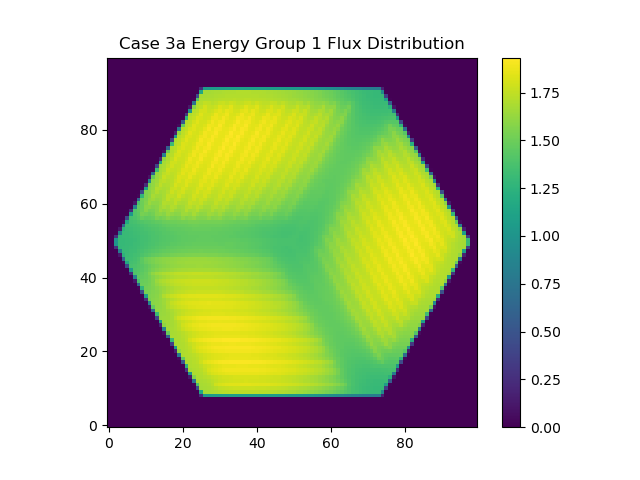

Data behind this chart, as committed beside it:
0.000000000000000000e+00, 0.000000000000000000e+00, 0.000000000000000000e+00, 0.000000000000000000e+00, 0.000000000000000000e+00, 0.000000000000000000e+00, 0.000000000000000000e+00, 9.411396035489240661e+06, 5.816831878536405973e+06, 0.000000000000000000e+00, 0.000000000000000000e+00, 0.000000000000000000e+00, 7.224411926241979934e+06, 4.153936878146629035e+07, 5.770036640993993729e+07, 3.754471736278200895e+07, 1.294941069806868024e+07, 9.722519803086800501e+06, 1.319047091425555060e+06, 0.000000000000000000e+00, 0.000000000000000000e+00, 0.000000000000000000e+00, 7.281353365131437778e+06, 5.769979201504450291e+06
0.000000000000000000e+00, 0.000000000000000000e+00, 0.000000000000000000e+00, 0.000000000000000000e+00, 0.000000000000000000e+00, 0.000000000000000000e+00, 0.000000000000000000e+00, 0.000000000000000000e+00, 5.919059368705417961e+06, 9.309168545320138335e+06, 0.000000000000000000e+00, 0.000000000000000000e+00, 0.000000000000000000e+00, 3.799497166350517888e+06, 9.856339767372336239e+06, 2.366707456654028967e+07, 6.982061576391512156e+07, 4.547416105084399879e+07, 8.403472711661273614e+06, 6.978681046326713637e+06, 0.000000000000000000e+00, 0.000000000000000000e+00, 0.000000000000000000e+00, 7.545137649090494961e+06
0.000000000000000000e+00, 0.000000000000000000e+00, 0.000000000000000000e+00, 0.000000000000000000e+00, 0.000000000000000000e+00, 0.000000000000000000e+00, 0.000000000000000000e+00, 0.000000000000000000e+00, 0.000000000000000000e+00, 2.426722701921592001e+06, 1.173589124724173918e+07, 1.065613964862136869e+06, 0.000000000000000000e+00, 0.000000000000000000e+00, 3.745824064591453061e+05, 1.023092217383154109e+07, 7.385452654231958091e+06, 2.001133441227102280e+07, 5.770036640993993729e+07, 5.965886901504874974e+07, 9.722519803086834028e+06, 2.915795198140910361e+06, 0.000000000000000000e+00, 0.000000000000000000e+00
0.000000000000000000e+00, 0.000000000000000000e+00, 0.000000000000000000e+00, 0.000000000000000000e+00, 0.000000000000000000e+00, 0.000000000000000000e+00, 0.000000000000000000e+00, 0.000000000000000000e+00, 0.000000000000000000e+00, 0.000000000000000000e+00, 0.000000000000000000e+00, 1.067027728237965330e+07, 4.557950631645949557e+06, 0.000000000000000000e+00, 0.000000000000000000e+00, 0.000000000000000000e+00, 7.180589820399425924e+06, 1.859549646729836985e+07, 0.000000000000000000e+00, 7.853361516518749995e+05, 5.770036640994011611e+07, 6.450709101488604397e+07, 1.923096220883641392e+07, 0.000000000000000000e+00
4.332250794375818223e+06, 0.000000000000000000e+00, 0.000000000000000000e+00, 0.000000000000000000e+00, 0.000000000000000000e+00, 0.000000000000000000e+00, 0.000000000000000000e+00, 0.000000000000000000e+00, 0.000000000000000000e+00, 0.000000000000000000e+00, 0.000000000000000000e+00, 0.000000000000000000e+00, 7.177940615595827810e+06, 8.050287298429761082e+06, 0.000000000000000000e+00, 0.000000000000000000e+00, 0.000000000000000000e+00, 8.914490142725860700e+06, 1.686159614497193694e+07, 0.000000000000000000e+00, 0.000000000000000000e+00, 0.000000000000000000e+00, 4.819192400419053435e+07, 6.742288621302694082e+07
4.431911261545434594e+06, 8.764162055921200663e+06, 8.764162055921200663e+06, 6.229940813845603727e+06, 0.000000000000000000e+00, 0.000000000000000000e+00, 0.000000000000000000e+00, 0.000000000000000000e+00, 0.000000000000000000e+00, 0.000000000000000000e+00, 0.000000000000000000e+00, 0.000000000000000000e+00, 0.000000000000000000e+00, 3.685603948812003713e+06, 1.154262396521349996e+07, 0.000000000000000000e+00, 0.000000000000000000e+00, 0.000000000000000000e+00, 1.245100965459129773e+07, 1.023092217383154109e+07, 3.094154459274792578e+06, 0.000000000000000000e+00, 0.000000000000000000e+00, 0.000000000000000000e+00
0.000000000000000000e+00, 0.000000000000000000e+00, 0.000000000000000000e+00, 2.534221242075663991e+06, 8.764162055921260267e+06, 8.764162055921200663e+06, 8.127630833315334283e+06, 0.000000000000000000e+00, 0.000000000000000000e+00, 0.000000000000000000e+00, 0.000000000000000000e+00, 0.000000000000000000e+00, 0.000000000000000000e+00, 0.000000000000000000e+00, 1.932672820282790053e+05, 1.173589124724181369e+07, 3.299069384755493142e+06, 0.000000000000000000e+00, 5.982509863635783084e+06, 6.137739490339037031e+06, 7.136767714556693099e+06, 6.519069219166111201e+06, 0.000000000000000000e+00, 0.000000000000000000e+00
0.000000000000000000e+00, 0.000000000000000000e+00, 0.000000000000000000e+00, 0.000000000000000000e+00, 0.000000000000000000e+00, 0.000000000000000000e+00, 6.365312226058942033e+05, 8.764162055921260267e+06, 8.764162055921260267e+06, 8.764162055921200663e+06, 1.261158796863976400e+06, 0.000000000000000000e+00, 0.000000000000000000e+00, 0.000000000000000000e+00, 0.000000000000000000e+00, 0.000000000000000000e+00, 8.436821862486340106e+06, 6.791406051539228298e+06, 0.000000000000000000e+00, 1.212024935397487693e+07, 0.000000000000000000e+00, 3.711852954665411729e+06, 9.943983979057563469e+06, 0.000000000000000000e+00
0.000000000000000000e+00, 0.000000000000000000e+00, 0.000000000000000000e+00, 0.000000000000000000e+00, 0.000000000000000000e+00, 0.000000000000000000e+00, 0.000000000000000000e+00, 0.000000000000000000e+00, 0.000000000000000000e+00, 0.000000000000000000e+00, 7.503003259057216346e+06, 8.764162055921260267e+06, 8.764162055921260267e+06, 3.158848816334109288e+06, 0.000000000000000000e+00, 0.000000000000000000e+00, 0.000000000000000000e+00, 4.944485195702515543e+06, 1.028374271832311898e+07, 6.806204645053829998e+06, 5.314044708921086043e+06, 0.000000000000000000e+00, 2.869381947739497991e+05, 1.023092217383151129e+07
1.670141185505658621e+06, 0.000000000000000000e+00, 0.000000000000000000e+00, 0.000000000000000000e+00, 0.000000000000000000e+00, 0.000000000000000000e+00, 0.000000000000000000e+00, 0.000000000000000000e+00, 0.000000000000000000e+00, 0.000000000000000000e+00, 0.000000000000000000e+00, 0.000000000000000000e+00, 0.000000000000000000e+00, 5.605313239587075077e+06, 8.764162055921200663e+06, 8.764162055921260267e+06, 5.056538835803952068e+06, 0.000000000000000000e+00, 1.452148528918590397e+06, 1.173589124724181369e+07, 1.416043749183991179e+07, 0.000000000000000000e+00, 0.000000000000000000e+00, 0.000000000000000000e+00
7.421782096289490350e+06, 9.091923281795065850e+06, 8.184986867438010871e+06, 0.000000000000000000e+00, 0.000000000000000000e+00, 0.000000000000000000e+00, 0.000000000000000000e+00, 0.000000000000000000e+00, 0.000000000000000000e+00, 0.000000000000000000e+00, 0.000000000000000000e+00, 0.000000000000000000e+00, 0.000000000000000000e+00, 0.000000000000000000e+00, 0.000000000000000000e+00, 0.000000000000000000e+00, 3.707623220117305405e+06, 8.764162055921200663e+06, 8.764162055921200663e+06, 6.954228855273738503e+06, 1.732560253584852442e+07, 1.002287473215173557e+07, 0.000000000000000000e+00, 0.000000000000000000e+00
1.037069124189556390e+07, 1.037069124189549685e+07, 3.580039149759899359e+06, 9.091923281795127317e+06, 9.091923281795127317e+06, 5.607909267575474456e+06, 0.000000000000000000e+00, 0.000000000000000000e+00, 0.000000000000000000e+00, 0.000000000000000000e+00, 0.000000000000000000e+00, 0.000000000000000000e+00, 0.000000000000000000e+00, 0.000000000000000000e+00, 0.000000000000000000e+00, 0.000000000000000000e+00, 0.000000000000000000e+00, 0.000000000000000000e+00, 0.000000000000000000e+00, 1.809933200647535501e+06, 8.764162055921230465e+06, 2.708777785248902813e+07, 1.778902352735388651e+07, 1.987885499931802002e+12
0.000000000000000000e+00, 0.000000000000000000e+00, 7.697588506492684595e+06, 1.037069124189556390e+07, 1.037069124189556390e+07, 6.383602016909148544e+06, 9.091923281795065850e+06, 9.091923281795127317e+06, 3.030831667712999042e+06, 0.000000000000000000e+00, 0.000000000000000000e+00, 0.000000000000000000e+00, 0.000000000000000000e+00, 0.000000000000000000e+00, 0.000000000000000000e+00, 0.000000000000000000e+00, 0.000000000000000000e+00, 0.000000000000000000e+00, 0.000000000000000000e+00, 0.000000000000000000e+00, 0.000000000000000000e+00, 8.453594207889845595e+06, 6.377684921894121915e+06, 5.183346808572675781e+13
0.000000000000000000e+00, 0.000000000000000000e+00, 0.000000000000000000e+00, 0.000000000000000000e+00, 0.000000000000000000e+00, 7.471103239205896854e+06, 1.037069124189549685e+07, 1.037069124189556390e+07, 9.187164884058332071e+06, 9.091923281795065850e+06, 9.091923281795065850e+06, 4.537540678503443487e+05, 0.000000000000000000e+00, 0.000000000000000000e+00, 0.000000000000000000e+00, 0.000000000000000000e+00, 0.000000000000000000e+00, 0.000000000000000000e+00, 0.000000000000000000e+00, 0.000000000000000000e+00, 0.000000000000000000e+00, 0.000000000000000000e+00, 9.041004659246093750e+12, 1.135928910380417188e+14
0.000000000000000000e+00, 0.000000000000000000e+00, 0.000000000000000000e+00, 0.000000000000000000e+00, 0.000000000000000000e+00, 0.000000000000000000e+00, 0.000000000000000000e+00, 0.000000000000000000e+00, 7.244617971919317730e+06, 1.037069124189549685e+07, 1.037069124189549685e+07, 1.199072775120781176e+07, 9.091923281795127317e+06, 6.968599749782697298e+06, 0.000000000000000000e+00, 0.000000000000000000e+00, 0.000000000000000000e+00, 0.000000000000000000e+00, 0.000000000000000000e+00, 0.000000000000000000e+00, 0.000000000000000000e+00, 0.000000000000000000e+00, 7.117740242843200000e+13, 1.231974653095562188e+14
0.000000000000000000e+00, 0.000000000000000000e+00, 0.000000000000000000e+00, 0.000000000000000000e+00, 0.000000000000000000e+00, 0.000000000000000000e+00, 0.000000000000000000e+00, 0.000000000000000000e+00, 0.000000000000000000e+00, 0.000000000000000000e+00, 0.000000000000000000e+00, 7.018132704632530920e+06, 1.037069124189556390e+07, 1.249401477390785515e+07, 1.267096708634502627e+07, 9.091923281795127317e+06, 4.391522149920220487e+06, 0.000000000000000000e+00, 0.000000000000000000e+00, 0.000000000000000000e+00, 0.000000000000000000e+00, 2.125403087635903516e+13, 1.213963661796011719e+14, 1.245354890514717188e+14
1.086080365633372962e+07, 0.000000000000000000e+00, 0.000000000000000000e+00, 0.000000000000000000e+00, 0.000000000000000000e+00, 0.000000000000000000e+00, 0.000000000000000000e+00, 0.000000000000000000e+00, 0.000000000000000000e+00, 0.000000000000000000e+00, 0.000000000000000000e+00, 0.000000000000000000e+00, 0.000000000000000000e+00, 0.000000000000000000e+00, 6.791647437345540151e+06, 1.037069124189556390e+07, 1.507109237377044186e+07, 1.289745235363182612e+07, 9.091923281795065850e+06, 1.814444550057744840e+06, 6.325637364465150452e+10, 9.055544162950368750e+13, 1.242040108239822812e+14, 1.264816173432027031e+14
2.877758859632223612e+05, 1.114857954229690507e+07, 3.456119859794915188e+06, 0.000000000000000000e+00, 0.000000000000000000e+00, 0.000000000000000000e+00, 0.000000000000000000e+00, 0.000000000000000000e+00, 0.000000000000000000e+00, 0.000000000000000000e+00, 0.000000000000000000e+00, 0.000000000000000000e+00, 0.000000000000000000e+00, 0.000000000000000000e+00, 0.000000000000000000e+00, 0.000000000000000000e+00, 0.000000000000000000e+00, 6.565162170058754273e+06, 1.037069124189549685e+07, 1.764816997363296151e+07, 3.852980487317333594e+13, 1.237191161264689688e+14, 1.254455061915070938e+14, 1.294680396414472656e+14
0.000000000000000000e+00, 0.000000000000000000e+00, 7.692459682501993142e+06, 7.200015605553082190e+06, 0.000000000000000000e+00, 0.000000000000000000e+00, 0.000000000000000000e+00, 0.000000000000000000e+00, 0.000000000000000000e+00, 0.000000000000000000e+00, 0.000000000000000000e+00, 0.000000000000000000e+00, 0.000000000000000000e+00, 0.000000000000000000e+00, 0.000000000000000000e+00, 0.000000000000000000e+00, 0.000000000000000000e+00, 0.000000000000000000e+00, 0.000000000000000000e+00, 3.413269535751945801e+12, 1.063501255813028594e+14, 1.245692238005054219e+14, 1.271704062557423906e+14, 1.324270833421184219e+14
0.000000000000000000e+00, 0.000000000000000000e+00, 0.000000000000000000e+00, 3.948563936743925791e+06, 1.094391135131124593e+07, 0.000000000000000000e+00, 0.000000000000000000e+00, 0.000000000000000000e+00, 0.000000000000000000e+00, 0.000000000000000000e+00, 0.000000000000000000e+00, 0.000000000000000000e+00, 0.000000000000000000e+00, 0.000000000000000000e+00, 0.000000000000000000e+00, 0.000000000000000000e+00, 0.000000000000000000e+00, 0.000000000000000000e+00, 0.000000000000000000e+00, 5.747450887808030469e+13, 1.238814319112396875e+14, 1.257671903973507656e+14, 1.303583664167525781e+14, 1.319027770503467188e+14
0.000000000000000000e+00, 0.000000000000000000e+00, 0.000000000000000000e+00, 0.000000000000000000e+00, 2.046681909857580904e+05, 1.114857954229690507e+07, 3.539227554772506002e+06, 0.000000000000000000e+00, 0.000000000000000000e+00, 0.000000000000000000e+00, 0.000000000000000000e+00, 0.000000000000000000e+00, 0.000000000000000000e+00, 0.000000000000000000e+00, 0.000000000000000000e+00, 0.000000000000000000e+00, 0.000000000000000000e+00, 0.000000000000000000e+00, 1.183080686843879883e+13, 1.168570923111897031e+14, 1.246976086800103750e+14, 1.278044260419391250e+14, 1.326549361654835938e+14, 1.300628136891409375e+14
1.005675646170430630e+07, 6.325364957877613604e+06, 0.000000000000000000e+00, 0.000000000000000000e+00, 0.000000000000000000e+00, 0.000000000000000000e+00, 7.609351987524431199e+06, 7.283123300530745648e+06, 0.000000000000000000e+00, 0.000000000000000000e+00, 0.000000000000000000e+00, 0.000000000000000000e+00, 0.000000000000000000e+00, 0.000000000000000000e+00, 0.000000000000000000e+00, 0.000000000000000000e+00, 0.000000000000000000e+00, 0.000000000000000000e+00, 7.637419394403843750e+13, 1.237192273282571094e+14, 1.259586161743831719e+14, 1.311078733820065781e+14, 1.312448863820071875e+14, 1.295358793968725781e+14
0.000000000000000000e+00, 3.731391503826658707e+06, 1.005675646170423925e+07, 1.005675646170430630e+07, 4.830409110918440856e+06, 0.000000000000000000e+00, 0.000000000000000000e+00, 3.865456241766263731e+06, 1.102701904628890939e+07, 0.000000000000000000e+00, 0.000000000000000000e+00, 0.000000000000000000e+00, 0.000000000000000000e+00, 0.000000000000000000e+00, 0.000000000000000000e+00, 0.000000000000000000e+00, 3.537635429012165405e+06, 2.524904342008145703e+13, 1.220606253422621875e+14, 1.246312151245063594e+14, 1.283397650284058750e+14, 1.323310491486590469e+14, 1.296228821823364688e+14, 1.298166055789230000e+14
0.000000000000000000e+00, 0.000000000000000000e+00, 0.000000000000000000e+00, 0.000000000000000000e+00, 5.226347350785896182e+06, 1.005675646170423925e+07, 1.005675646170423925e+07, 3.335453263959201518e+06, 1.215604960080979508e+05, 1.114857954229690507e+07, 3.622335249750171322e+06, 7.092999552401266061e+06, 8.679570399342749268e+06, 8.679570399342693388e+06, 8.679570399342693388e+06, 8.679570399342749268e+06, 4.548818616601643677e+11, 9.448544436570857812e+13, 1.234794709673575781e+14, 1.260124542525858594e+14, 1.314421027992876094e+14, 1.302261618010177969e+14, 1.292776954492715625e+14, 1.305859882556629531e+14
0.000000000000000000e+00, 0.000000000000000000e+00, 0.000000000000000000e+00, 0.000000000000000000e+00, 0.000000000000000000e+00, 1.968793276447603945e+06, 8.679570399342693388e+06, 1.540087359708788246e+07, 1.873632686104705930e+07, 1.873632686104692891e+07, 1.804631210888944939e+07, 8.952801842449896038e+06, 0.000000000000000000e+00, 0.000000000000000000e+00, 0.000000000000000000e+00, 0.000000000000000000e+00, 4.306416529175578125e+13, 1.223904335231086406e+14, 1.243599004358736719e+14, 1.286510303798452344e+14, 1.313717640021073281e+14, 1.289884821822543906e+14, 1.296022290361220469e+14, 1.322982793349971875e+14
5.524157399836705066e+06, 8.679570399342693388e+06, 8.679570399342693388e+06, 8.679570399342749268e+06, 8.679570399342749268e+06, 6.710777122895115055e+06, 0.000000000000000000e+00, 0.000000000000000000e+00, 0.000000000000000000e+00, 0.000000000000000000e+00, 8.216259044704184867e+06, 1.383910500849286281e+07, 2.116688320297088102e+07, 3.455415700409897254e+05, 0.000000000000000000e+00, 5.076883018069973633e+12, 1.080224430893728281e+14, 1.228957480182412500e+14, 1.258228164719387812e+14, 1.312299992803066250e+14, 1.291064045831783438e+14, 1.286742949650132969e+14, 1.304346289492568906e+14, 1.351384212807678906e+14
3.155412999506052583e+06, 0.000000000000000000e+00, 0.000000000000000000e+00, 0.000000000000000000e+00, 0.000000000000000000e+00, 0.000000000000000000e+00, 0.000000000000000000e+00, 0.000000000000000000e+00, 0.000000000000000000e+00, 0.000000000000000000e+00, 0.000000000000000000e+00, 0.000000000000000000e+00, 3.845280103043786221e+04, 2.085979443396013975e+07, 1.376219940643207729e+07, 6.137140747137763281e+13, 1.216540757992437500e+14, 1.238570246574698125e+14, 1.289230802251094375e+14, 1.300608131085382500e+14, 1.281161881906487344e+14, 1.290344525004384375e+14, 1.324112029911902656e+14, 1.353557600970144219e+14
0.000000000000000000e+00, 0.000000000000000000e+00, 0.000000000000000000e+00, 0.000000000000000000e+00, 0.000000000000000000e+00, 0.000000000000000000e+00, 0.000000000000000000e+00, 0.000000000000000000e+00, 0.000000000000000000e+00, 0.000000000000000000e+00, 0.000000000000000000e+00, 0.000000000000000000e+00, 0.000000000000000000e+00, 0.000000000000000000e+00, 1.457675535897554492e+13, 1.161360807377758438e+14, 1.221947404646068125e+14, 1.256437100779013438e+14, 1.304964066877719688e+14, 1.278538587930565000e+14, 1.279440434973738750e+14, 1.299974765375617031e+14, 1.348520652414658281e+14, 1.330885193353596719e+14
0.000000000000000000e+00, 0.000000000000000000e+00, 0.000000000000000000e+00, 0.000000000000000000e+00, 0.000000000000000000e+00, 0.000000000000000000e+00, 0.000000000000000000e+00, 0.000000000000000000e+00, 0.000000000000000000e+00, 0.000000000000000000e+00, 0.000000000000000000e+00, 0.000000000000000000e+00, 0.000000000000000000e+00, 0.000000000000000000e+00, 7.921088302191659375e+13, 1.206608787064233594e+14, 1.231576165002507031e+14, 1.286163024317659062e+14, 1.284212495369566250e+14, 1.271097482281720156e+14, 1.283007518902651094e+14, 1.323777144366853906e+14, 1.340397479595777500e+14, 1.321327834600766094e+14
0.000000000000000000e+00, 0.000000000000000000e+00, 0.000000000000000000e+00, 0.000000000000000000e+00, 0.000000000000000000e+00, 0.000000000000000000e+00, 0.000000000000000000e+00, 0.000000000000000000e+00, 0.000000000000000000e+00, 0.000000000000000000e+00, 0.000000000000000000e+00, 0.000000000000000000e+00, 6.227922445547848009e+06, 2.873623208282158594e+13, 1.189739109691732656e+14, 1.212446888723791562e+14, 1.253181991805370625e+14, 1.291443903798822500e+14, 1.265821574339796094e+14, 1.270193610867636250e+14, 1.294624640521429844e+14, 1.341396098451054844e+14, 1.316958902200513125e+14, 1.332781423438014688e+14
0.000000000000000000e+00, 0.000000000000000000e+00, 0.000000000000000000e+00, 0.000000000000000000e+00, 0.000000000000000000e+00, 0.000000000000000000e+00, 0.000000000000000000e+00, 0.000000000000000000e+00, 0.000000000000000000e+00, 1.961441489706875000e+05, 2.102498357936420664e+07, 2.102498357936434448e+07, 1.164774803339766113e+12, 9.529569380049301562e+13, 1.194568871303947188e+14, 1.222624117059539844e+14, 1.280060536501202969e+14, 1.265791326679679844e+14, 1.257914639201653281e+14, 1.273502645798414844e+14, 1.319452925608986562e+14, 1.322753999045433438e+14, 1.312062784130076562e+14, 1.349077928469307344e+14
9.405685790764685720e+06, 9.405685790764622390e+06, 9.405685790764622390e+06, 9.405685790764685720e+06, 9.405685790764685720e+06, 9.405685790764622390e+06, 9.405685790764622390e+06, 2.459503522252248228e+07, 3.043066937012902647e+07, 3.023452522115819156e+07, 9.405685790764622390e+06, 9.405685790764685720e+06, 4.614694721677516406e+13, 1.177352435862092500e+14, 1.199072388069818594e+14, 1.246777418791741406e+14, 1.272236160476971875e+14, 1.249757413390710156e+14, 1.257365168621093438e+14, 1.288620702593504844e+14, 1.327526566088621406e+14, 1.301372512210733438e+14, 1.327032175476088438e+14, 1.331849166823167656e+14
0.000000000000000000e+00, 0.000000000000000000e+00, 0.000000000000000000e+00, 0.000000000000000000e+00, 9.157571135180633515e+06, 2.102498357936420664e+07, 2.102498357936420664e+07, 5.835634147606563754e+06, 0.000000000000000000e+00, 0.000000000000000000e+00, 0.000000000000000000e+00, 6.840751244107891602e+12, 1.060674994570626875e+14, 1.178806371394099375e+14, 1.211383307276303438e+14, 1.267312815081337188e+14, 1.245382809573299375e+14, 1.243251224829513125e+14, 1.262173644722686562e+14, 1.312873751898239531e+14, 1.302499284051336562e+14, 1.300680641435844219e+14, 1.335663115790529531e+14, 1.301589254103266250e+14
0.000000000000000000e+00, 3.125792838603284676e+06, 2.102498357936420664e+07, 2.102498357936434448e+07, 1.186741244418376312e+07, 0.000000000000000000e+00, 0.000000000000000000e+00, 0.000000000000000000e+00, 0.000000000000000000e+00, 0.000000000000000000e+00, 0.000000000000000000e+00, 6.310139607235240625e+13, 1.160008732900272188e+14, 1.184713365893087500e+14, 1.238559367159775312e+14, 1.248165624726494531e+14, 1.231651171874177656e+14, 1.242779472613747344e+14, 1.280513511972587188e+14, 1.308467249024070312e+14, 1.284553247755560781e+14, 1.318001669478641875e+14, 1.309252746858897969e+14, 1.284916367465606562e+14
2.102498357936434448e+07, 1.789919074076096341e+07, 0.000000000000000000e+00, 0.000000000000000000e+00, 0.000000000000000000e+00, 0.000000000000000000e+00, 0.000000000000000000e+00, 0.000000000000000000e+00, 0.000000000000000000e+00, 0.000000000000000000e+00, 1.699224502738576758e+13, 1.115098133220935781e+14, 1.160822452103429062e+14, 1.199921245453355469e+14, 1.249121893016497656e+14, 1.221905799032201562e+14, 1.225001153313765000e+14, 1.248653702185706562e+14, 1.299890868023069688e+14, 1.279115183772826875e+14, 1.288417023463551719e+14, 1.316221071749083906e+14, 1.280232142320823125e+14, 1.273960790895015156e+14
0.000000000000000000e+00, 0.000000000000000000e+00, 0.000000000000000000e+00, 0.000000000000000000e+00, 0.000000000000000000e+00, 0.000000000000000000e+00, 0.000000000000000000e+00, 0.000000000000000000e+00, 0.000000000000000000e+00, 0.000000000000000000e+00, 7.918688851702312500e+13, 1.138351988926297969e+14, 1.166026409225613906e+14, 1.226018278872435469e+14, 1.220441929945099375e+14, 1.209757111344959219e+14, 1.223526229179318906e+14, 1.267839640315366406e+14, 1.283028819130093750e+14, 1.265722693904696406e+14, 1.304086198646470156e+14, 1.282089459062422031e+14, 1.263001481440013281e+14, 1.269251866444902969e+14
1.062262281604575738e+07, 1.062262281604568847e+07, 1.062262281604568847e+07, 1.062262281604575738e+07, 2.335789624684122205e+07, 2.787550785326416045e+07, 2.787550785326416045e+07, 2.413951297164028138e+07, 1.892441356565945968e+07, 3.118750310473126172e+13, 1.115686634015555625e+14, 1.138119547110978438e+14, 1.183763628765632969e+14, 1.221876103773757344e+14, 1.196062528062802031e+14, 1.203108758396368750e+14, 1.231279573599145156e+14, 1.278781264830342188e+14, 1.253090766601608438e+14, 1.273562168466224531e+14, 1.289609676159358438e+14, 1.254993180302145938e+14, 1.252255041789764688e+14, 1.273125351678319219e+14
3.670151018616719544e+07, 1.725288503721847385e+07, 1.725288503721847385e+07, 1.725288503721858561e+07, 4.517611606423112564e+06, 0.000000000000000000e+00, 0.000000000000000000e+00, 1.260022016745493375e+07, 2.072422551732080322e+12, 9.195809345342354688e+13, 1.112603649840871719e+14, 1.144083059655058281e+14, 1.205056198466085156e+14, 1.187826038929172188e+14, 1.183338182190110156e+14, 1.201909985579417188e+14, 1.252140431684265625e+14, 1.250892890408957812e+14, 1.243081429299229375e+14, 1.283860904899854062e+14, 1.251844336597500625e+14, 1.238529594654118438e+14, 1.247552908281705625e+14, 1.289285388750961406e+14
8.610519209756031632e+06, 2.221434843234228715e+07, 0.000000000000000000e+00, 0.000000000000000000e+00, 0.000000000000000000e+00, 6.614668210031330585e+06, 9.442253833189537749e+06, 5.780285473587278975e+05, 4.691290187600072656e+13, 1.086783844676593438e+14, 1.113062979567949062e+14, 1.164842089428413125e+14, 1.187557994070134062e+14, 1.165025507388105781e+14, 1.175745795098250469e+14, 1.211362747620454531e+14, 1.251482929217059688e+14, 1.225668523589185469e+14, 1.253158668656114219e+14, 1.255506362505228438e+14, 1.225439828457737656e+14, 1.226722497216584531e+14, 1.253794398569285781e+14, 1.281141484142496562e+14
0.000000000000000000e+00, 5.844795926362163387e+06, 2.498007171573615819e+07, 4.365111134231803939e+06, 9.442253833189597353e+06, 2.827585623158207163e+06, 0.000000000000000000e+00, 8.374886273406703125e+12, 9.935581740499515625e+13, 1.082304569429565781e+14, 1.120937529296576719e+14, 1.176650949441081406e+14, 1.150265239792438281e+14, 1.150145601941980156e+14, 1.173178789194205938e+14, 1.228764827086142188e+14, 1.218438296844060156e+14, 1.220324912237900938e+14, 1.252995110476677500e+14, 1.215741194622373906e+14, 1.207524406779301094e+14, 1.220802472809916875e+14, 1.264800988488978281e+14, 1.245416664530763750e+14
0.000000000000000000e+00, 2.115554058432248421e+06, 1.252132647615783289e+07, 3.282293769808782637e+07, 0.000000000000000000e+00, 0.000000000000000000e+00, 0.000000000000000000e+00, 6.147727599830719531e+13, 1.052949643075607188e+14, 1.079674546673075781e+14, 1.137959599824384219e+14, 1.144268566265124219e+14, 1.126979931401875781e+14, 1.139121267876346875e+14, 1.182567762812918281e+14, 1.210755688109685938e+14, 1.191450060611452656e+14, 1.227311662365644375e+14, 1.212737214619411094e+14, 1.188678788050999531e+14, 1.193053347714433594e+14, 1.226923927514460312e+14, 1.240615474952035312e+14, 1.218948470778012031e+14
1.792869691947348416e+07, 7.326699774757290259e+06, 0.000000000000000000e+00, 3.133493595746285282e+05, 2.805914435870469734e+07, 2.452373923818999901e+06, 1.839188337618651172e+13, 1.012352128132771719e+14, 1.044902123917164219e+14, 1.085962800644587031e+14, 1.134081137129683906e+14, 1.104321059871658750e+14, 1.106797849810867656e+14, 1.133312214876716250e+14, 1.187612132528886406e+14, 1.164886524570277031e+14, 1.180307958182132969e+14, 1.208527565911720781e+14, 1.170878090839191094e+14, 1.165646197291772188e+14, 1.183070178436693125e+14, 1.224695126896031094e+14, 1.195132996443089531e+14, 1.207054879910690000e+14
1.668250681336803362e+06, 1.015469376762059331e+07, 2.649499501527676359e+06, 0.000000000000000000e+00, 0.000000000000000000e+00, 1.074312188639355774e+11, 7.444704516950325000e+13, 1.011752036766038750e+14, 1.036618832551852188e+14, 1.099265216475458906e+14, 1.089257070778160625e+14, 1.076366459740546719e+14, 1.089203750316391406e+14, 1.136700131735990312e+14, 1.147939583438623125e+14, 1.133498517566387656e+14, 1.179073903808366562e+14, 1.156390177564259531e+14, 1.138033608943611094e+14, 1.143065213046612188e+14, 1.182195524303894219e+14, 1.181284418541446719e+14, 1.164946456244504219e+14, 1.202359036256832188e+14
0.000000000000000000e+00, 0.000000000000000000e+00, 7.505194266092933714e+06, 6.833246667024843395e+06, 0.000000000000000000e+00, 3.165500273017263281e+13, 9.845661345896834375e+13, 9.965887592700207812e+13, 1.023254615865263438e+14, 1.064159555043447969e+14, 1.048037480720536875e+14, 1.050834769412563594e+14, 1.066013807444048906e+14, 1.107001188675607500e+14, 1.092862232181728281e+14, 1.105407263801408750e+14, 1.133201217640556562e+14, 1.111493006345357969e+14, 1.107584778083942500e+14, 1.117054073834331250e+14, 1.148319900762093906e+14, 1.128684469550010938e+14, 1.137797777066427500e+14, 1.155206288680957344e+14
0.000000000000000000e+00, 0.000000000000000000e+00, 0.000000000000000000e+00, 3.321447100595832802e+06, 2.997982494253410645e+12, 8.394086892275439062e+13, 9.710771562996337500e+13, 9.810418310292600000e+13, 9.963780900469771875e+13, 1.011545599380697500e+14, 1.019856967277988438e+14, 1.027219301757974219e+14, 1.038523641032456094e+14, 1.048813558620262500e+14, 1.055375627037564062e+14, 1.068243743487868750e+14, 1.076434265162302812e+14, 1.079193392666063594e+14, 1.081500955830522031e+14, 1.086575841962319531e+14, 1.090244598400597812e+14, 1.092527699476855938e+14, 1.100022880780929531e+14, 1.102742297692001719e+14
0.000000000000000000e+00, 0.000000000000000000e+00, 0.000000000000000000e+00, 0.000000000000000000e+00, 4.548530053566210938e+13, 9.537250995686307812e+13, 9.596680395038012500e+13, 9.680969910378198438e+13, 9.794138208170553125e+13, 9.902522803169701562e+13, 9.998727605198853125e+13, 1.008598471778873281e+14, 1.016895659444580469e+14, 1.022455479702069219e+14, 1.033710474011601875e+14, 1.044069627406468438e+14, 1.050812284224048125e+14, 1.056634890450994531e+14, 1.060580245159188125e+14, 1.063559437832105625e+14, 1.063680772190606562e+14, 1.070516991240725312e+14, 1.075694091627589219e+14, 1.078256257163769844e+14
0.000000000000000000e+00, 0.000000000000000000e+00, 0.000000000000000000e+00, 9.655853995873580078e+12, 8.981391737170528125e+13, 9.460248415597129688e+13, 9.517432773839729688e+13, 9.594407460032973438e+13, 9.673683042022414062e+13, 9.773812205902050000e+13, 9.864719135244606250e+13, 9.949518010323048438e+13, 1.003365071433465938e+14, 1.011071649433972500e+14, 1.020236439449864219e+14, 1.028115410992025312e+14, 1.034788588345631250e+14, 1.040236414659760312e+14, 1.045797687267247656e+14, 1.049422634056852812e+14, 1.052254907667621094e+14, 1.056270326163528594e+14, 1.059654241958138281e+14, 1.062437426968977344e+14
0.000000000000000000e+00, 0.000000000000000000e+00, 0.000000000000000000e+00, 5.907860794885644531e+13, 9.357419311167450000e+13, 9.407456718768740625e+13, 9.461690893159156250e+13, 9.528915311289182812e+13, 9.608783612307546875e+13, 9.692342133340893750e+13, 9.778920088814767188e+13, 9.870109159603021875e+13, 9.956750588229867188e+13, 1.004039385599627031e+14, 1.011018994703070156e+14, 1.018202642148333125e+14, 1.025205112462738906e+14, 1.031169153533097969e+14, 1.036686225830342812e+14, 1.040931196290816406e+14, 1.044088649765701562e+14, 1.047483170362198750e+14, 1.050953443870466562e+14, 1.052793271562191562e+14
0.000000000000000000e+00, 0.000000000000000000e+00, 2.003529678115354688e+13, 9.246252560178134375e+13, 9.327312564896601562e+13, 9.372791520495279688e+13, 9.429370326696323438e+13, 9.488886353149229688e+13, 9.567560768875062500e+13, 9.650560854218507812e+13, 9.743705695393670312e+13, 9.827083596049065625e+13, 9.907771652210050000e+13, 9.988341672355762500e+13, 1.007213097346054844e+14, 1.014213688734885156e+14, 1.020843355550275000e+14, 1.027226930791695156e+14, 1.032239765265339219e+14, 1.036835448959565625e+14, 1.040782299165415469e+14, 1.043624645835999844e+14, 1.046472058858564375e+14, 1.048494745234597656e+14
0.000000000000000000e+00, 4.733689071181954956e+11, 7.250259335487368750e+13, 9.274210334415051562e+13, 9.305032565125898438e+13, 9.349122665805734375e+13, 9.411367183292571875e+13, 9.474251716092664062e+13, 9.560775894047212500e+13, 9.642004481390629688e+13, 9.736426051298546875e+13, 9.826437982290143750e+13, 9.910511590550250000e+13, 9.994973867870768750e+13, 1.008078076830818906e+14, 1.014957528642321250e+14, 1.022309748212345156e+14, 1.028240294955312969e+14, 1.033419672303235312e+14, 1.037389198397940938e+14, 1.041441097465340312e+14, 1.044554064793269219e+14, 1.048139473906119844e+14, 1.049857499351875469e+14
0.000000000000000000e+00, 4.735672035336158447e+11, 7.247211812607646875e+13, 9.272685248843573438e+13, 9.303303420669932812e+13, 9.354997156269082812e+13, 9.415105844406335938e+13, 9.489184132482914062e+13, 9.570083196977000000e+13, 9.666714683622985938e+13, 9.765014371327398438e+13, 9.859982865680770312e+13, 9.952113755166820312e+13, 1.004635727003731250e+14, 1.013058676919435469e+14, 1.021346647345699219e+14, 1.028590234230482812e+14, 1.034259308500014531e+14, 1.039414938653657500e+14, 1.044217129135022344e+14, 1.048518029528890625e+14, 1.051520225547890312e+14, 1.054464848045189688e+14, 1.056266707853689844e+14
0.000000000000000000e+00, 0.000000000000000000e+00, 2.003327793360450391e+13, 9.241036664482695312e+13, 9.325506205097595312e+13, 9.377127521859937500e+13, 9.440588465670664062e+13, 9.524959638166954688e+13, 9.622092623338548438e+13, 9.732296370726781250e+13, 9.841273214753531250e+13, 9.948869710247264062e+13, 1.004721586619845156e+14, 1.014685193903698750e+14, 1.024078943562330469e+14, 1.032626981955853125e+14, 1.040187815602288281e+14, 1.045648958881973281e+14, 1.051457716521965469e+14, 1.056287330437040938e+14, 1.060293839019217500e+14, 1.063594881921139219e+14, 1.066268442698761094e+14, 1.068471878118806094e+14
1.521739661913295276e+07, 1.586768620577914082e+07, 8.259368664670033380e+06, 5.908616356695421094e+13, 9.356695693187943750e+13, 9.413832696721073438e+13, 9.490562459849787500e+13, 9.577390644728945312e+13, 9.695348659620557812e+13, 9.825628946643492188e+13, 9.964787515237017188e+13, 1.008944373428726250e+14, 1.020742288976623750e+14, 1.032162447367220156e+14, 1.042255567740364062e+14, 1.050751008707334844e+14, 1.057562374403686250e+14, 1.064527342338548281e+14, 1.070481380722069531e+14, 1.075308558073079531e+14, 1.079218786619590625e+14, 1.082705093708022656e+14, 1.085482283136236719e+14, 1.086812746364743125e+14
4.438159544290105812e+06, 6.639276371848477982e+06, 2.125460508067135885e+07, 9.639468127993164062e+12, 8.975957515695987500e+13, 9.473219256948595312e+13, 9.557892080290770312e+13, 9.643241354651673438e+13, 9.787752497746576562e+13, 9.976786902752231250e+13, 1.016944440455555000e+14, 1.033258763080888594e+14, 1.046774674478291250e+14, 1.059314494460448906e+14, 1.071132283676341250e+14, 1.079150105806040781e+14, 1.086865573042715938e+14, 1.093820660364648594e+14, 1.100085249051345625e+14, 1.105009015460423125e+14, 1.108864152933991562e+14, 1.112202718770057969e+14, 1.114544243402728594e+14, 1.115625982801280156e+14
9.858417581918526441e+06, 7.007011167713786475e+06, 0.000000000000000000e+00, 3.260739099663819652e+06, 4.547480912977200781e+13, 9.559230770461825000e+13, 9.636535657407217188e+13, 9.746886073787939062e+13, 9.928035029742295312e+13, 1.035144636212225625e+14, 1.073754176045481250e+14, 1.093526966202470781e+14, 1.108550477154939062e+14, 1.121833645365311719e+14, 1.133863652204652031e+14, 1.143034411636427031e+14, 1.150820455544741406e+14, 1.156882434915899531e+14, 1.163013555200604844e+14, 1.167921260501479375e+14, 1.171719052726503750e+14, 1.174320316593100625e+14, 1.176728673150464688e+14, 1.177127553261249375e+14
0.000000000000000000e+00, 0.000000000000000000e+00, 0.000000000000000000e+00, 0.000000000000000000e+00, 2.995603495574266602e+12, 8.390128130920809375e+13, 9.728325445729656250e+13, 9.843849947080006250e+13, 1.002859501563303438e+14, 1.037352944622866094e+14, 1.070542928895307500e+14, 1.090854975505934844e+14, 1.108438926652756250e+14, 1.123212863790449062e+14, 1.136331818482151562e+14, 1.146711396481393438e+14, 1.156119995403033594e+14, 1.163291185604343281e+14, 1.169128167578514375e+14, 1.175156807361009844e+14, 1.178803890467805469e+14, 1.181473402562261250e+14, 1.184030234550672812e+14, 1.185282752546906094e+14
1.605548914714763407e+06, 9.159626414263874292e+06, 9.159626414263874292e+06, 9.159626414263932034e+06, 9.159626414263932034e+06, 3.160768856272815625e+13, 9.835415571693368750e+13, 9.941816446586968750e+13, 1.008760682451115469e+14, 1.027989927467613594e+14, 1.049473901996140156e+14, 1.071235612746825156e+14, 1.091059136506219062e+14, 1.107702844741415781e+14, 1.122518542358792500e+14, 1.135029916591409844e+14, 1.145573654141636094e+14, 1.154866411266117500e+14, 1.161701457182502656e+14, 1.167415785208158125e+14, 1.172203972717597188e+14, 1.175618010146268750e+14, 1.178173636291048125e+14, 1.179436646834135156e+14
7.554077499549147673e+06, 0.000000000000000000e+00, 0.000000000000000000e+00, 0.000000000000000000e+00, 0.000000000000000000e+00, 1.076941463952129822e+11, 7.426463772921126562e+13, 1.004780054546944688e+14, 1.017328475062673750e+14, 1.032873205836780000e+14, 1.053278153700369531e+14, 1.080054791893047812e+14, 1.106869564584691719e+14, 1.126945459250913438e+14, 1.143885612749628281e+14, 1.157854370579890469e+14, 1.169015687694087188e+14, 1.178887985802596406e+14, 1.186982396133712500e+14, 1.192382374064149688e+14, 1.197547830477061875e+14, 1.200648633483244531e+14, 1.203021480073069844e+14, 1.204469049423287656e+14
9.796061061774203554e+06, 5.526542958285530098e+06, 8.523741412391519174e+06, 8.523741412391575053e+06, 8.523741412391575053e+06, 6.239425596879504621e+06, 1.834537967406658984e+13, 1.005826111837181875e+14, 1.028338883910110000e+14, 1.042012251281745000e+14, 1.061281809816225625e+14, 1.107709062140292188e+14, 1.156980905988848438e+14, 1.181216693602132500e+14, 1.199493326130435156e+14, 1.214409995412752656e+14, 1.226839863272673281e+14, 1.238637439335637344e+14, 1.246532521681903281e+14, 1.251266388907037812e+14, 1.255567590420958125e+14, 1.258918123582307031e+14, 1.260693431841132656e+14, 1.261755646252974531e+14
1.815361088975565508e+07, 2.242312899324416369e+07, 1.942593053913815320e+07, 3.455859024322744925e+06, 0.000000000000000000e+00, 1.516023249923525751e+07, 8.927062408799501136e+05, 6.115236321273640625e+13, 1.040315007520622188e+14, 1.050725419340997188e+14, 1.065532322079928750e+14, 1.090383005833681094e+14, 1.121350728834129062e+14, 1.149473412961548750e+14, 1.171265044827977812e+14, 1.187665297494598594e+14, 1.202714800858995312e+14, 1.217940555849016250e+14, 1.226509251724389219e+14, 1.229529542604161250e+14, 1.233597076681115312e+14, 1.239301719831742812e+14, 1.241846930114527344e+14, 1.243374333132392656e+14
0.000000000000000000e+00, 0.000000000000000000e+00, 0.000000000000000000e+00, 1.597007151481552236e+07, 3.477177000937601924e+07, 1.047956714697362296e+07, 9.629869477364016697e+06, 8.334390544868792969e+12, 9.848369299490196875e+13, 1.061540552435848750e+14, 1.073883215280891719e+14, 1.092573057308928750e+14, 1.123777668331599375e+14, 1.175136272926740000e+14, 1.202067018023903750e+14, 1.220603958880269531e+14, 1.236126747417669062e+14, 1.248433997078495781e+14, 1.258212209834888750e+14, 1.264057718244264531e+14, 1.268274849484110781e+14, 1.273602908911938281e+14, 1.276762363215109688e+14, 1.278522458882543281e+14
... 39 more rows
